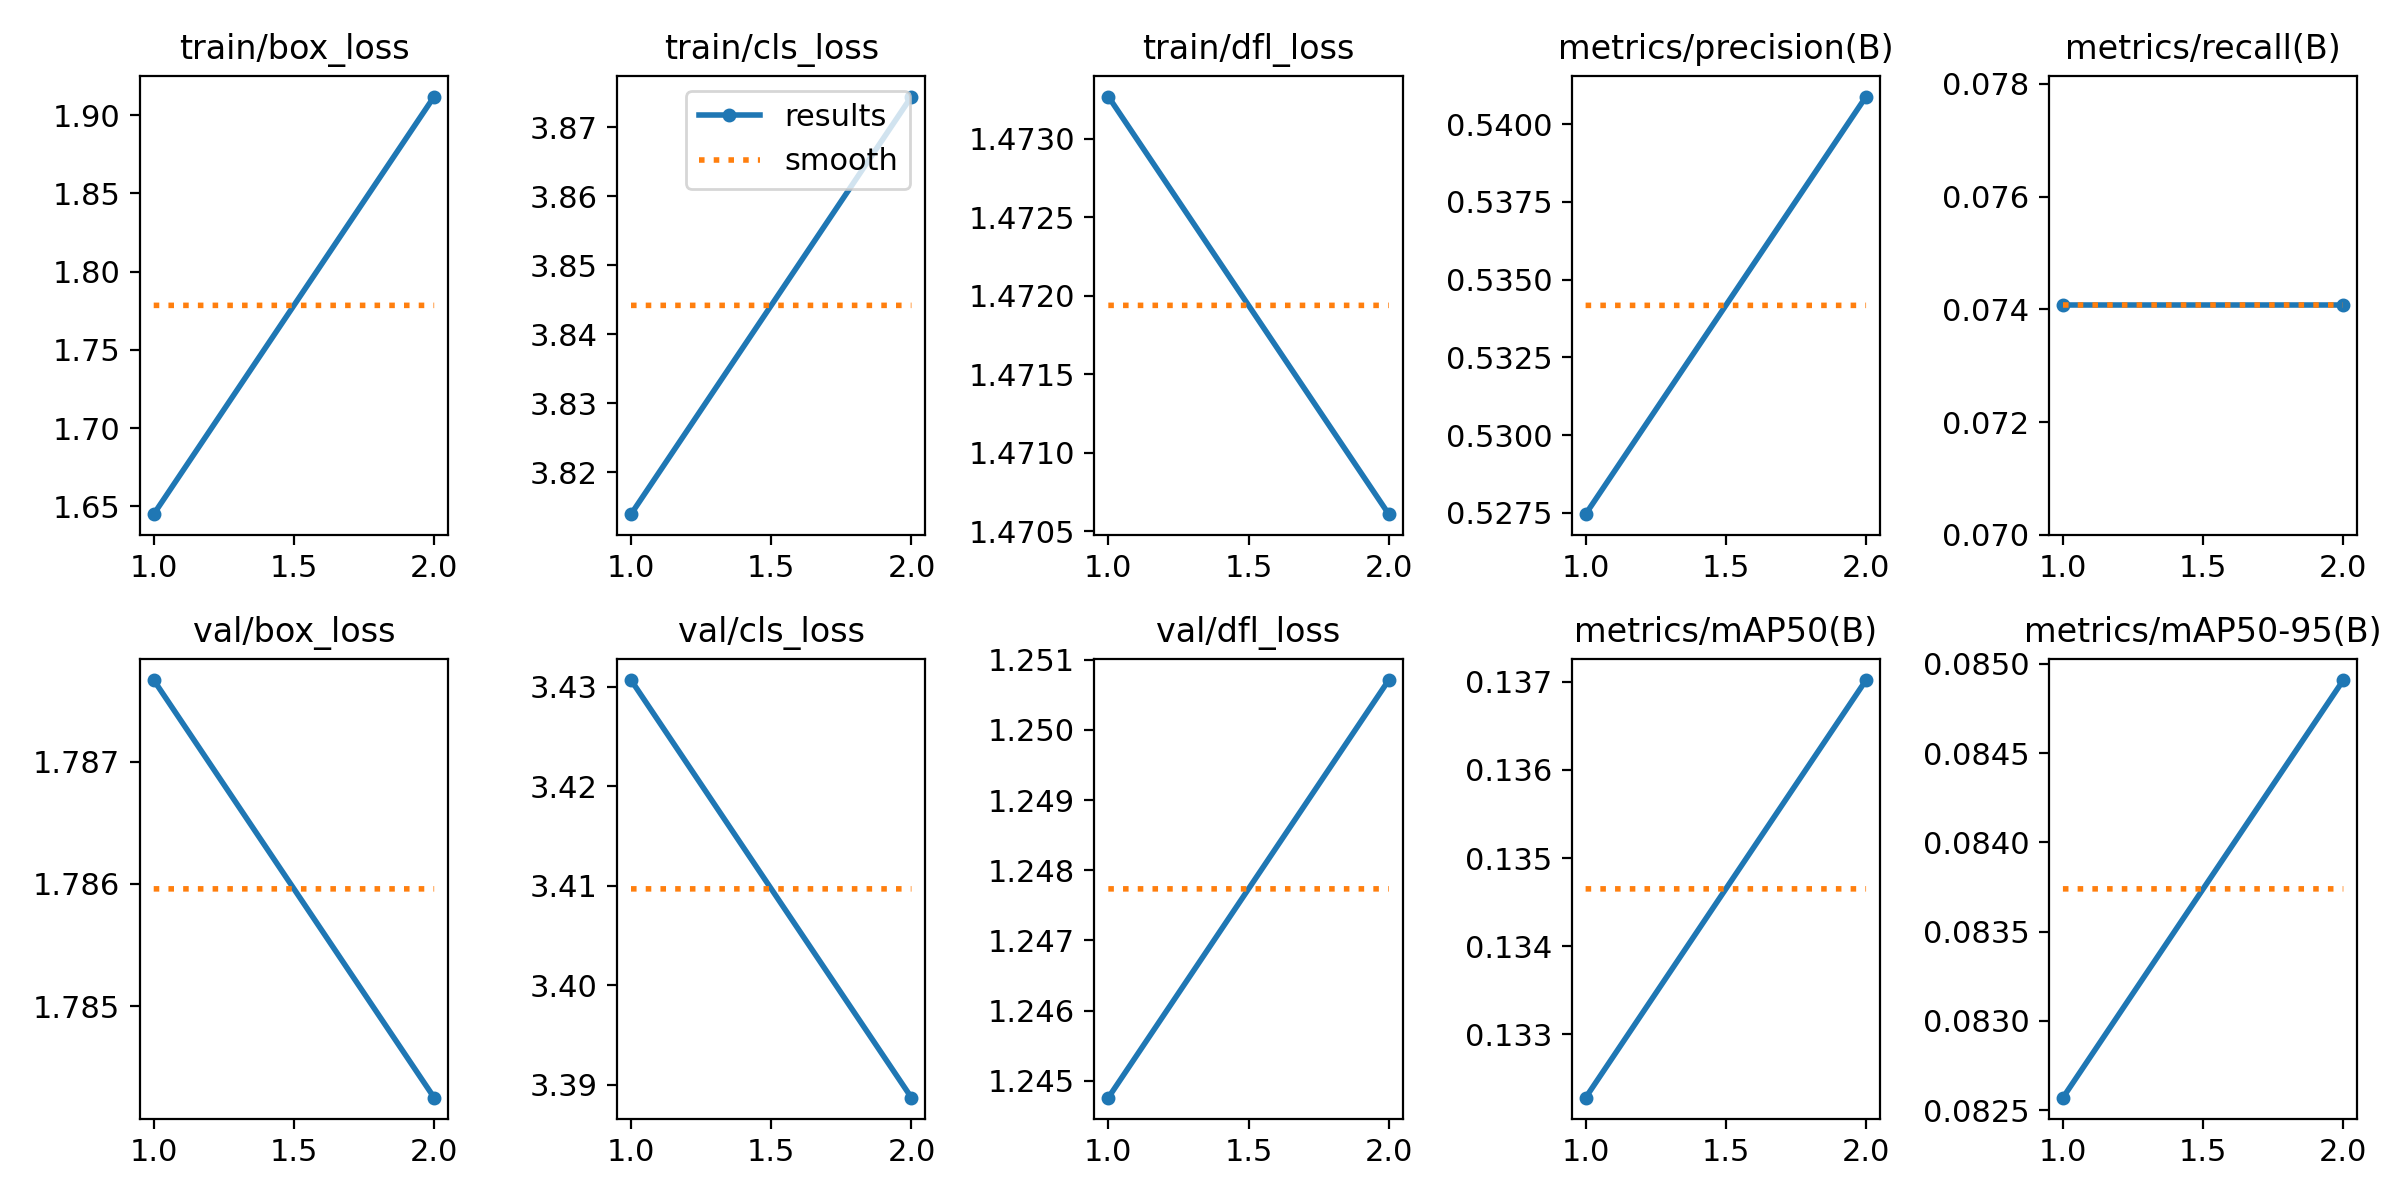

The table this chart was drawn from, first rows:
epoch, time, train/box_loss, train/cls_loss, train/dfl_loss, metrics/precision(B), metrics/recall(B), metrics/mAP50(B), metrics/mAP50-95(B), val/box_loss, val/cls_loss, val/dfl_loss, lr/pg0, lr/pg1, lr/pg2
1, 25.97, 1.645, 3.814, 1.473, 0.5275, 0.07407, 0.1323, 0.08257, 1.788, 3.431, 1.245, 0, 0, 0
2, 44.5, 1.912, 3.874, 1.471, 0.5409, 0.07407, 0.137, 0.08491, 1.784, 3.389, 1.251, 6.3125e-06, 6.3125e-06, 6.3125e-06
